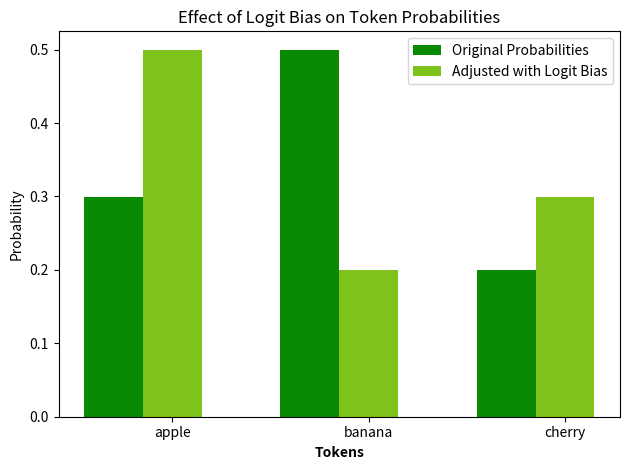

Reproduce this figure in Python.
# 모듈 설명: Logit Bias 효과 시각화
# - logit_bias 파라미터가 토큰 생성 확률에 미치는 영향을 막대 그래프로 표현합니다.
# - 특정 단어의 생성 확률을 높이거나 낮출 때 사용하는 기법
#
# 주요 개념:
# - Logit Bias: 특정 토큰의 생성 확률을 조정하는 파라미터 (-100 ~ 100)
# - -100: 해당 토큰 완전 억제 (절대 생성 안 됨)
# - 100: 해당 토큰 생성 확률 극대화
# - 사용 예: 비속어 차단, 특정 단어 강제, 형식 제어

import matplotlib.pyplot as plt

# 원래 확률 (logit bias 적용 전)
# 모델이 자연스럽게 예측한 각 토큰의 확률
tokens = ['apple', 'banana', 'cherry']
probabilities = [0.3, 0.5, 0.2]  # banana가 가장 높은 확률

# logit bias를 적용한 후의 확률 (예시 값)
# apple에 양수 bias, banana에 음수 bias 적용한 결과
adjusted_probabilities = [0.5, 0.2, 0.3]  # apple이 가장 높아짐

# 막대 차트 설정
barWidth = 0.3
r1 = range(len(probabilities))
r2 = [x + barWidth for x in r1]

plt.bar(r1, probabilities, width=barWidth, color=(10/255, 137/255, 2/255), align='center', label='Original Probabilities')
plt.bar(r2, adjusted_probabilities, width=barWidth, color=(128/255, 194/255, 29/255), align='center', label='Adjusted with Logit Bias')

# 라벨 및 타이틀
plt.xlabel('Tokens', fontweight='bold')
plt.xticks([r + barWidth for r in range(len(probabilities))], tokens)
plt.ylabel('Probability')
plt.title('Effect of Logit Bias on Token Probabilities')
plt.legend()

# 차트 출력
plt.tight_layout()
plt.show()
